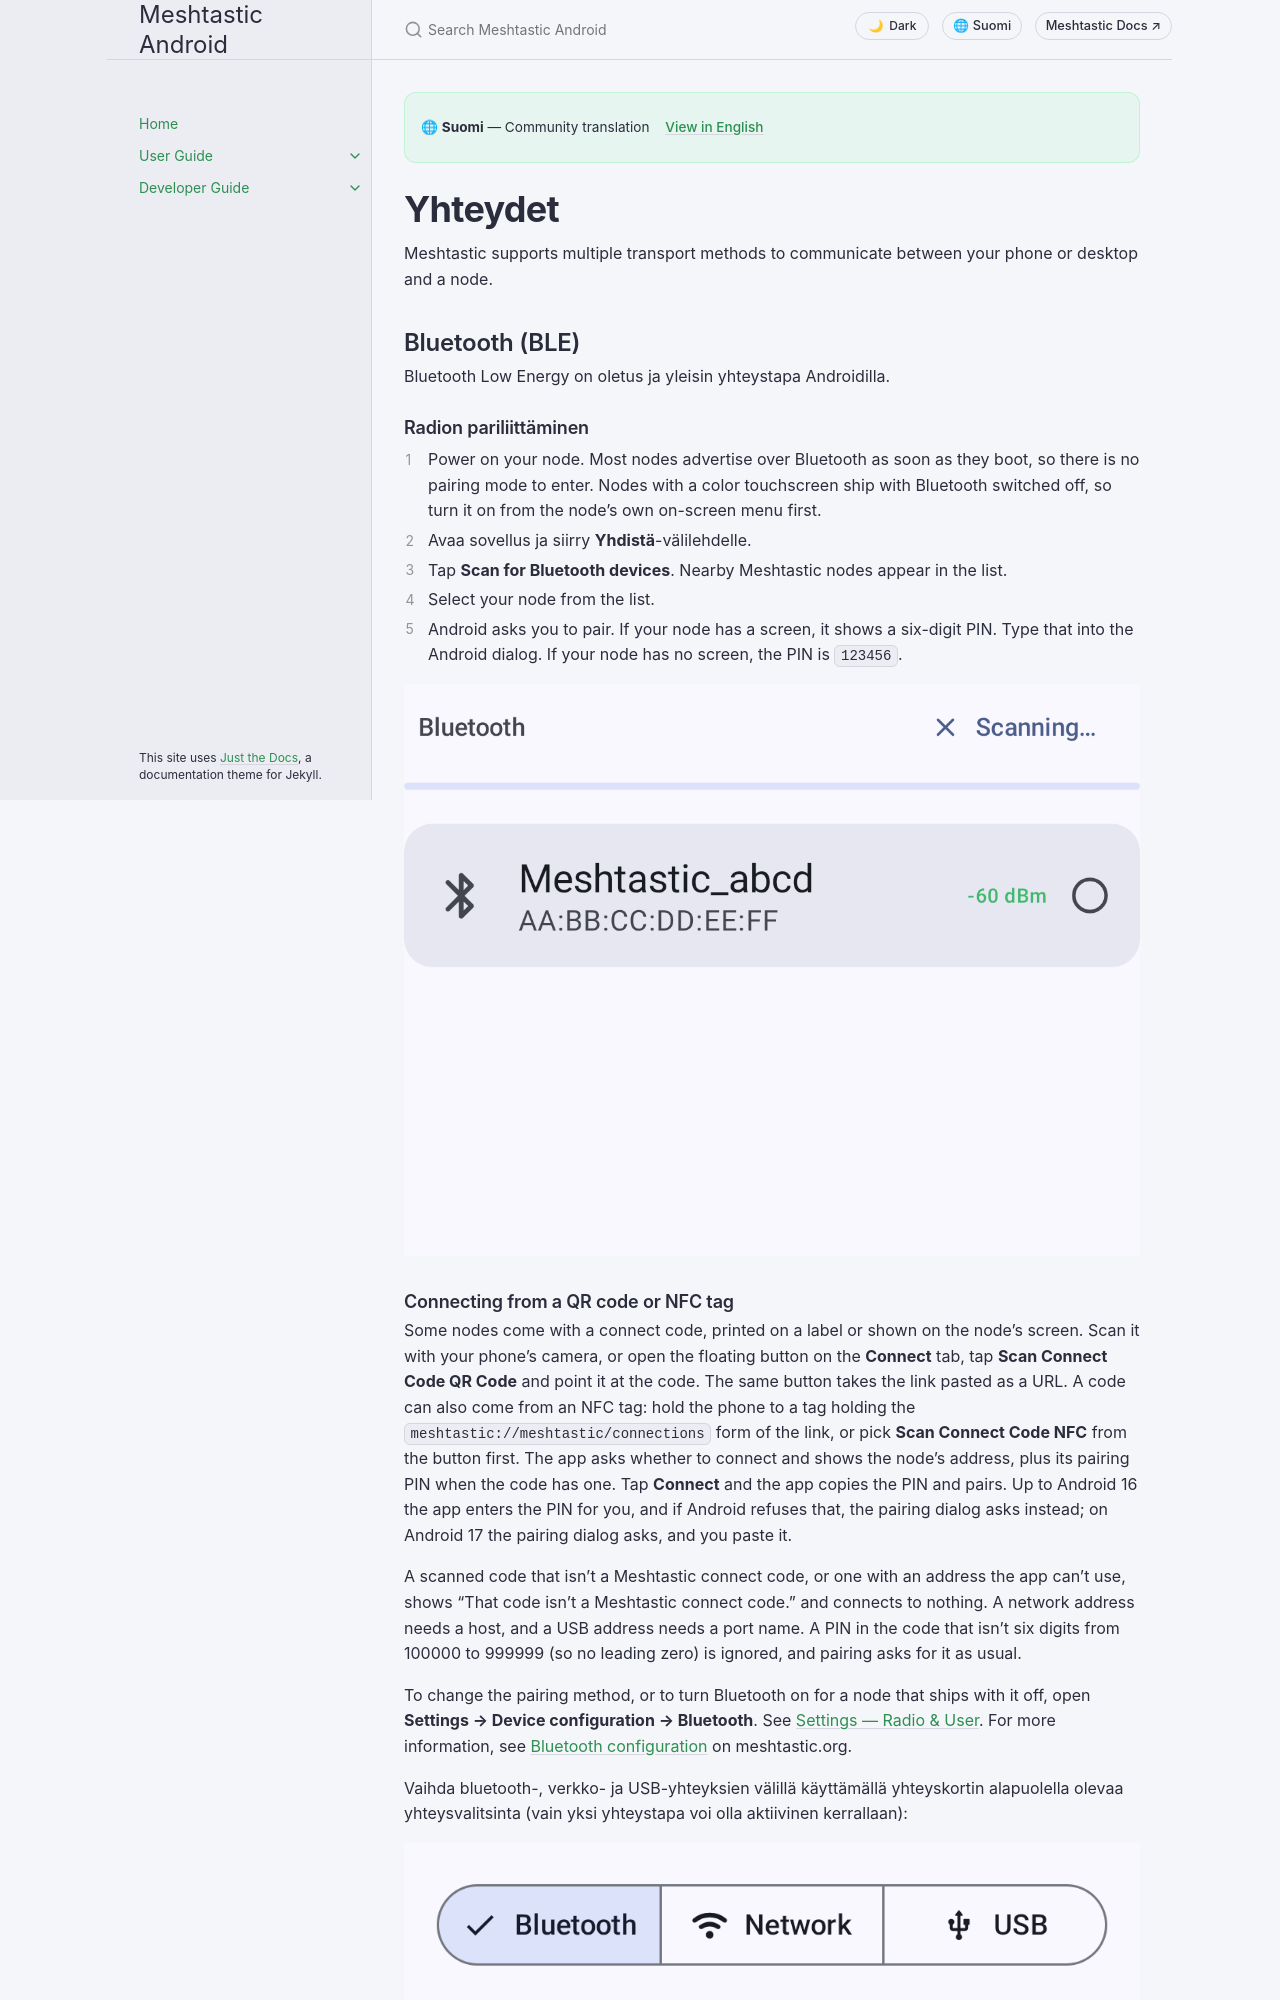

repository: meshtastic/Meshtastic-Android · page: v2.8.5/fi/user/connections.html · generator: jekyll

---
title: Yhteydet
nav_order: 2
last_updated: 2026-11-27
description: Connect your phone, desktop or browser to a Meshtastic node over Bluetooth, USB, TCP/IP or WebSocket.
aliases:
  - bluetooth
  - usb
  - tcp
  - websocket
  - pariliitos
---

# Yhteydet

Meshtastic supports multiple transport methods to communicate between your phone or desktop and a node.

## Bluetooth (BLE)

Bluetooth Low Energy on oletus ja yleisin yhteystapa Androidilla.

### Radion pariliittäminen

1. Power on your node. Most nodes advertise over Bluetooth as soon as they boot, so there is no pairing mode to enter. Nodes with a color touchscreen ship with Bluetooth switched off, so turn it on from the node's own on-screen menu first.
2. Avaa sovellus ja siirry **Yhdistä**-välilehdelle.
3. Tap **Scan for Bluetooth devices**. Nearby Meshtastic nodes appear in the list.
4. Select your node from the list.
5. Android asks you to pair. If your node has a screen, it shows a six-digit PIN. Type that into the Android dialog. If your node has no screen, the PIN is `123456`.

![Scanning for Bluetooth devices, with a discovered node in the list](../../assets/screenshots/connections_bluetooth_scan.png)
